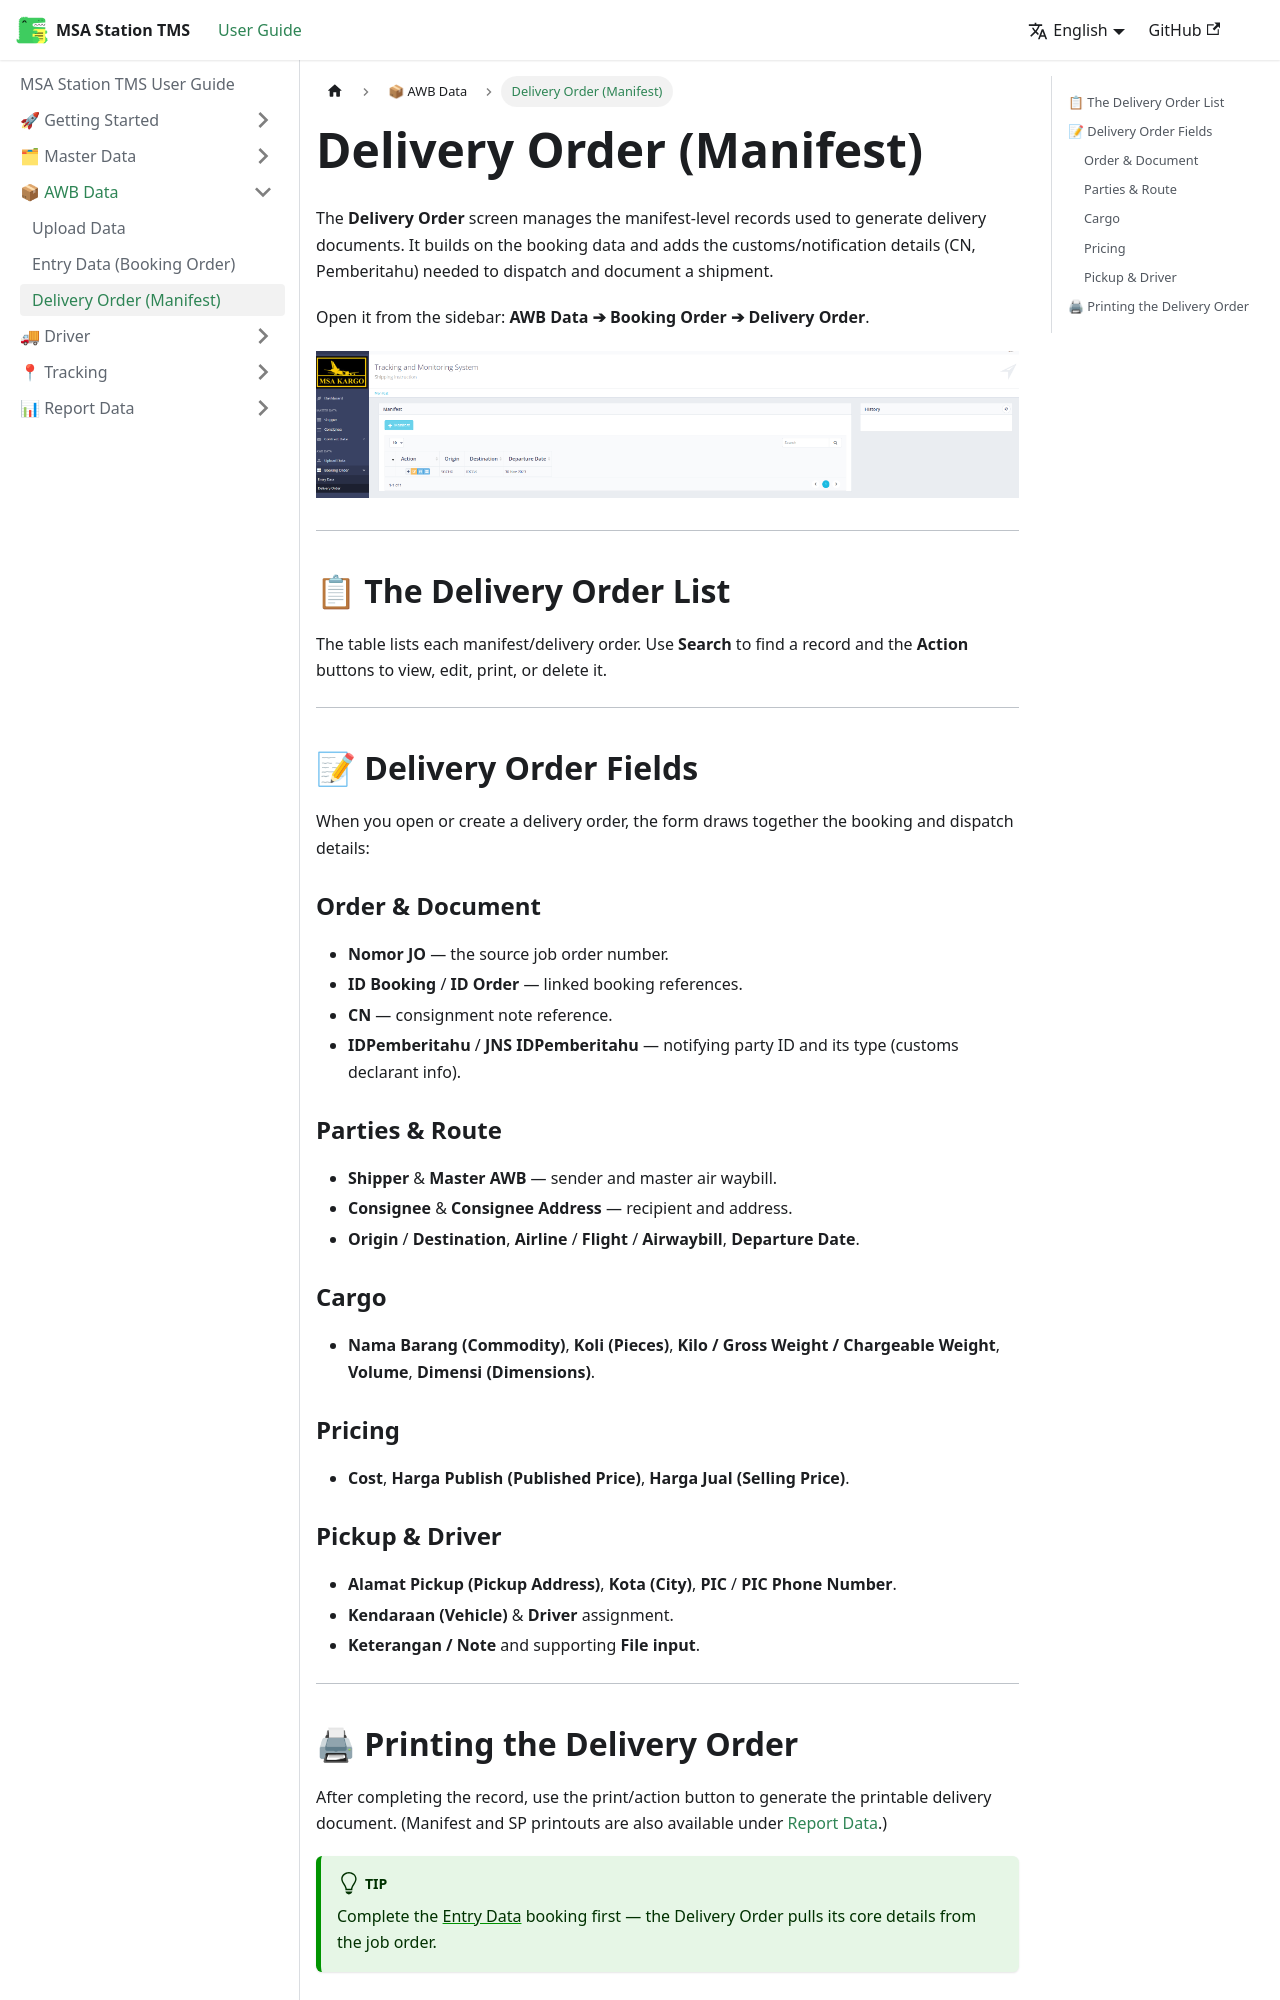

repository: FDead21/msa-station-docs · page: awb-data/delivery-order.html · generator: docusaurus

---
sidebar_position: 3
---

# Delivery Order (Manifest)

The **Delivery Order** screen manages the manifest-level records used to generate delivery documents. It builds on the booking data and adds the customs/notification details (CN, Pemberitahu) needed to dispatch and document a shipment.

Open it from the sidebar: **AWB Data ➔ Booking Order ➔ Delivery Order**.

![Delivery Order List](/img/tms_delivery_order_main.png)

---

## 📋 The Delivery Order List

The table lists each manifest/delivery order. Use **Search** to find a record and the **Action** buttons to view, edit, print, or delete it.

---

## 📝 Delivery Order Fields

When you open or create a delivery order, the form draws together the booking and dispatch details:

### Order & Document
- **Nomor JO** — the source job order number.
- **ID Booking** / **ID Order** — linked booking references.
- **CN** — consignment note reference.
- **IDPemberitahu** / **JNS IDPemberitahu** — notifying party ID and its type (customs declarant info).

### Parties & Route
- **Shipper** & **Master AWB** — sender and master air waybill.
- **Consignee** & **Consignee Address** — recipient and address.
- **Origin** / **Destination**, **Airline** / **Flight** / **Airwaybill**, **Departure Date**.

### Cargo
- **Nama Barang (Commodity)**, **Koli (Pieces)**, **Kilo / Gross Weight / Chargeable Weight**, **Volume**, **Dimensi (Dimensions)**.

### Pricing
- **Cost**, **Harga Publish (Published Price)**, **Harga Jual (Selling Price)**.

### Pickup & Driver
- **Alamat Pickup (Pickup Address)**, **Kota (City)**, **PIC** / **PIC Phone Number**.
- **Kendaraan (Vehicle)** & **Driver** assignment.
- **Keterangan / Note** and supporting **File input**.

---
